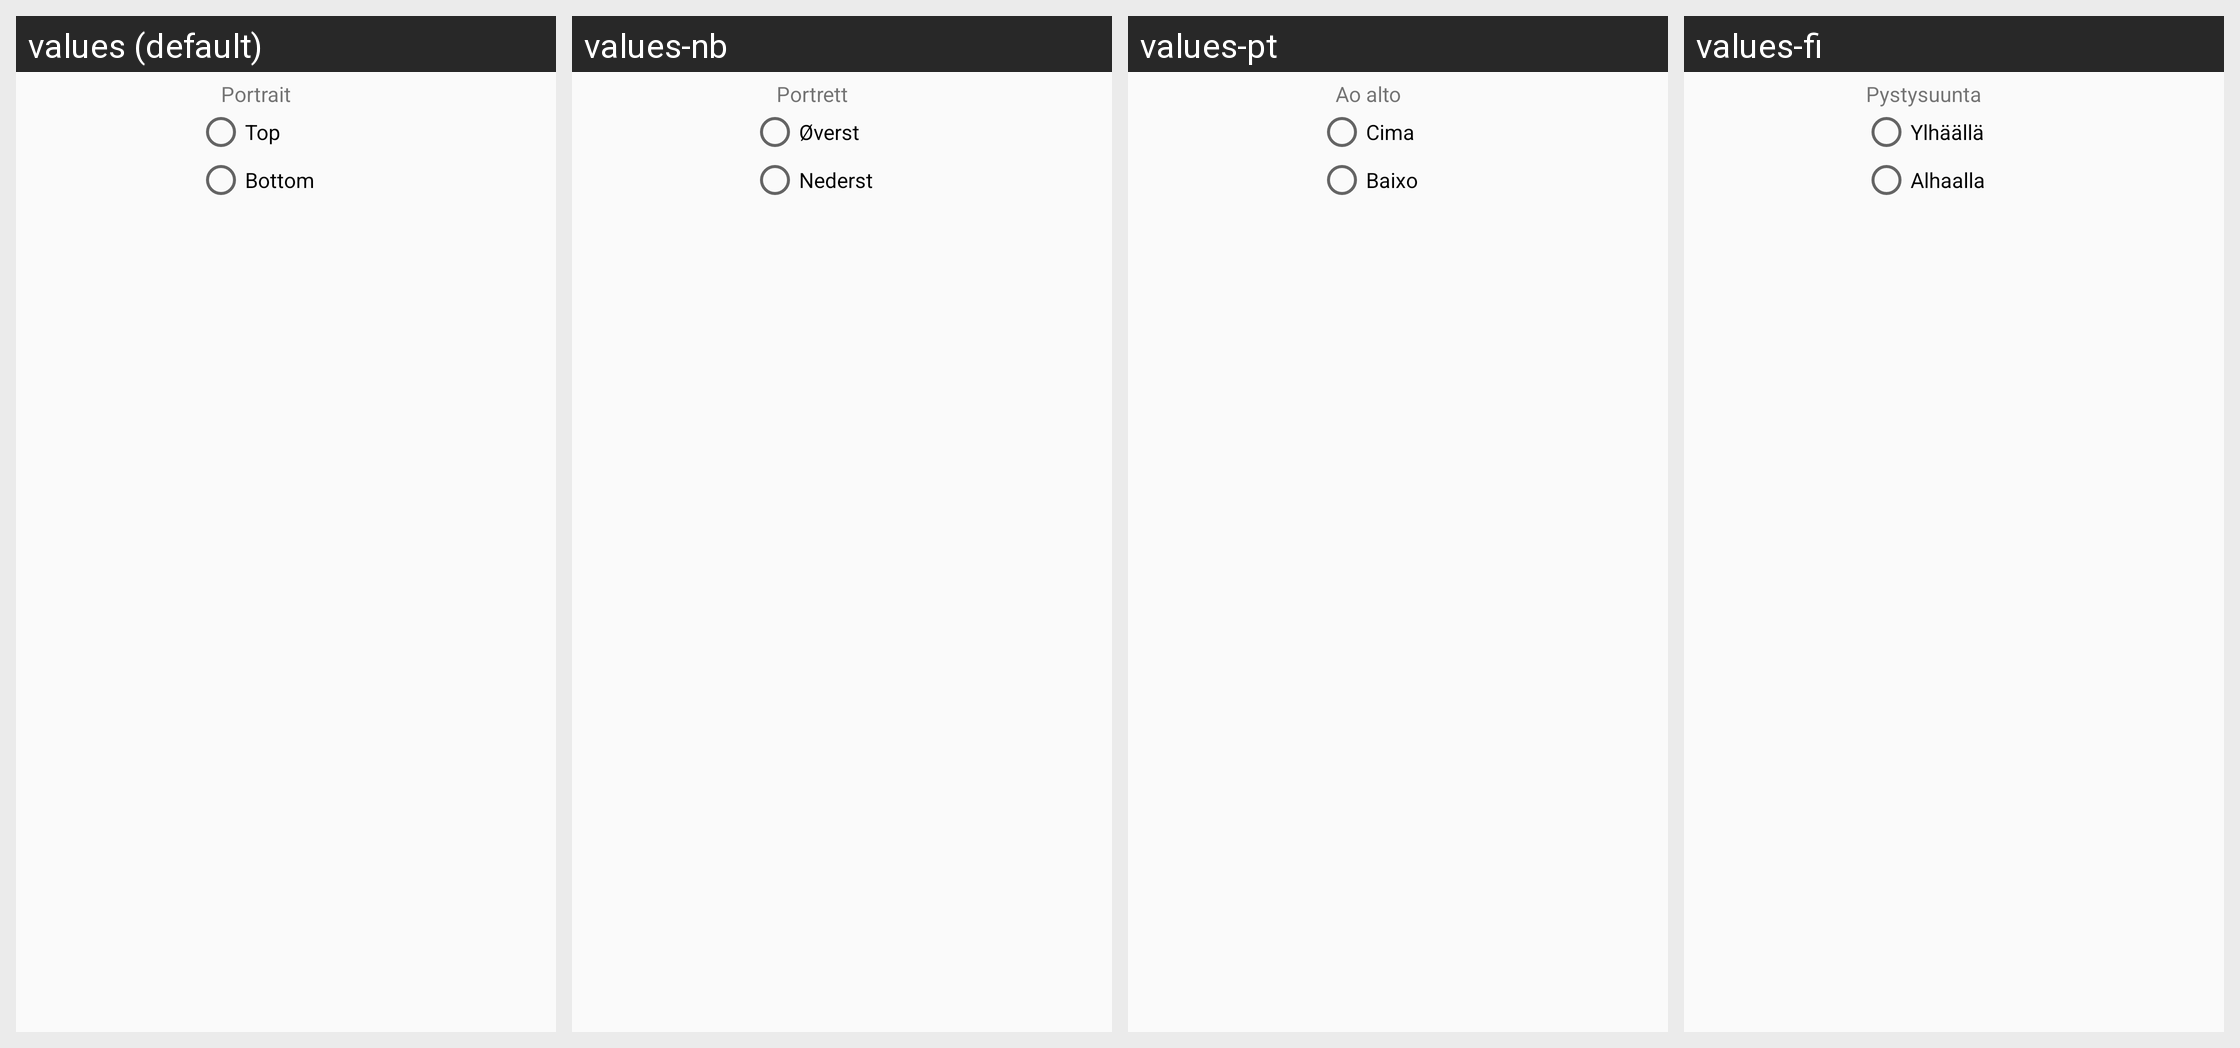

Translations of the strings shown on this Android screen, per locale in the grid:
Android screen res/layout/h_yellow_header.xml rendered under 4 locales, left to right: values (default), values-nb, values-pt, values-fi. Device: Nexus 5 (rendered at 1080×1920; each locale shown at half size, 540×960, under a caption strip naming it); theme preferenceInformation.
Other locales in the repository, not shown: values-de, values-eo, values-es, values-fr, values-hu, values-it, values-ja, values-pl, values-pt-rBR, values-tr, values-uk.
Strings drawn on this screen, with the default value and each locale's value (text and hints the layout hard-codes, and strings that could not be matched under every locale, appear in the picture but are not listed):

registryStylesStatistics
  values: Portrait
  values-nb: Portrett
  values-pt: Ao alto
  values-fi: Pystysuunta

mediaLocal_r
  values: Top
  values-nb: Øverst
  values-pt: Cima
  values-fi: Ylhäällä

this_hgFusionPack
  values: Bottom
  values-nb: Nederst
  values-pt: Baixo
  values-fi: Alhaalla
